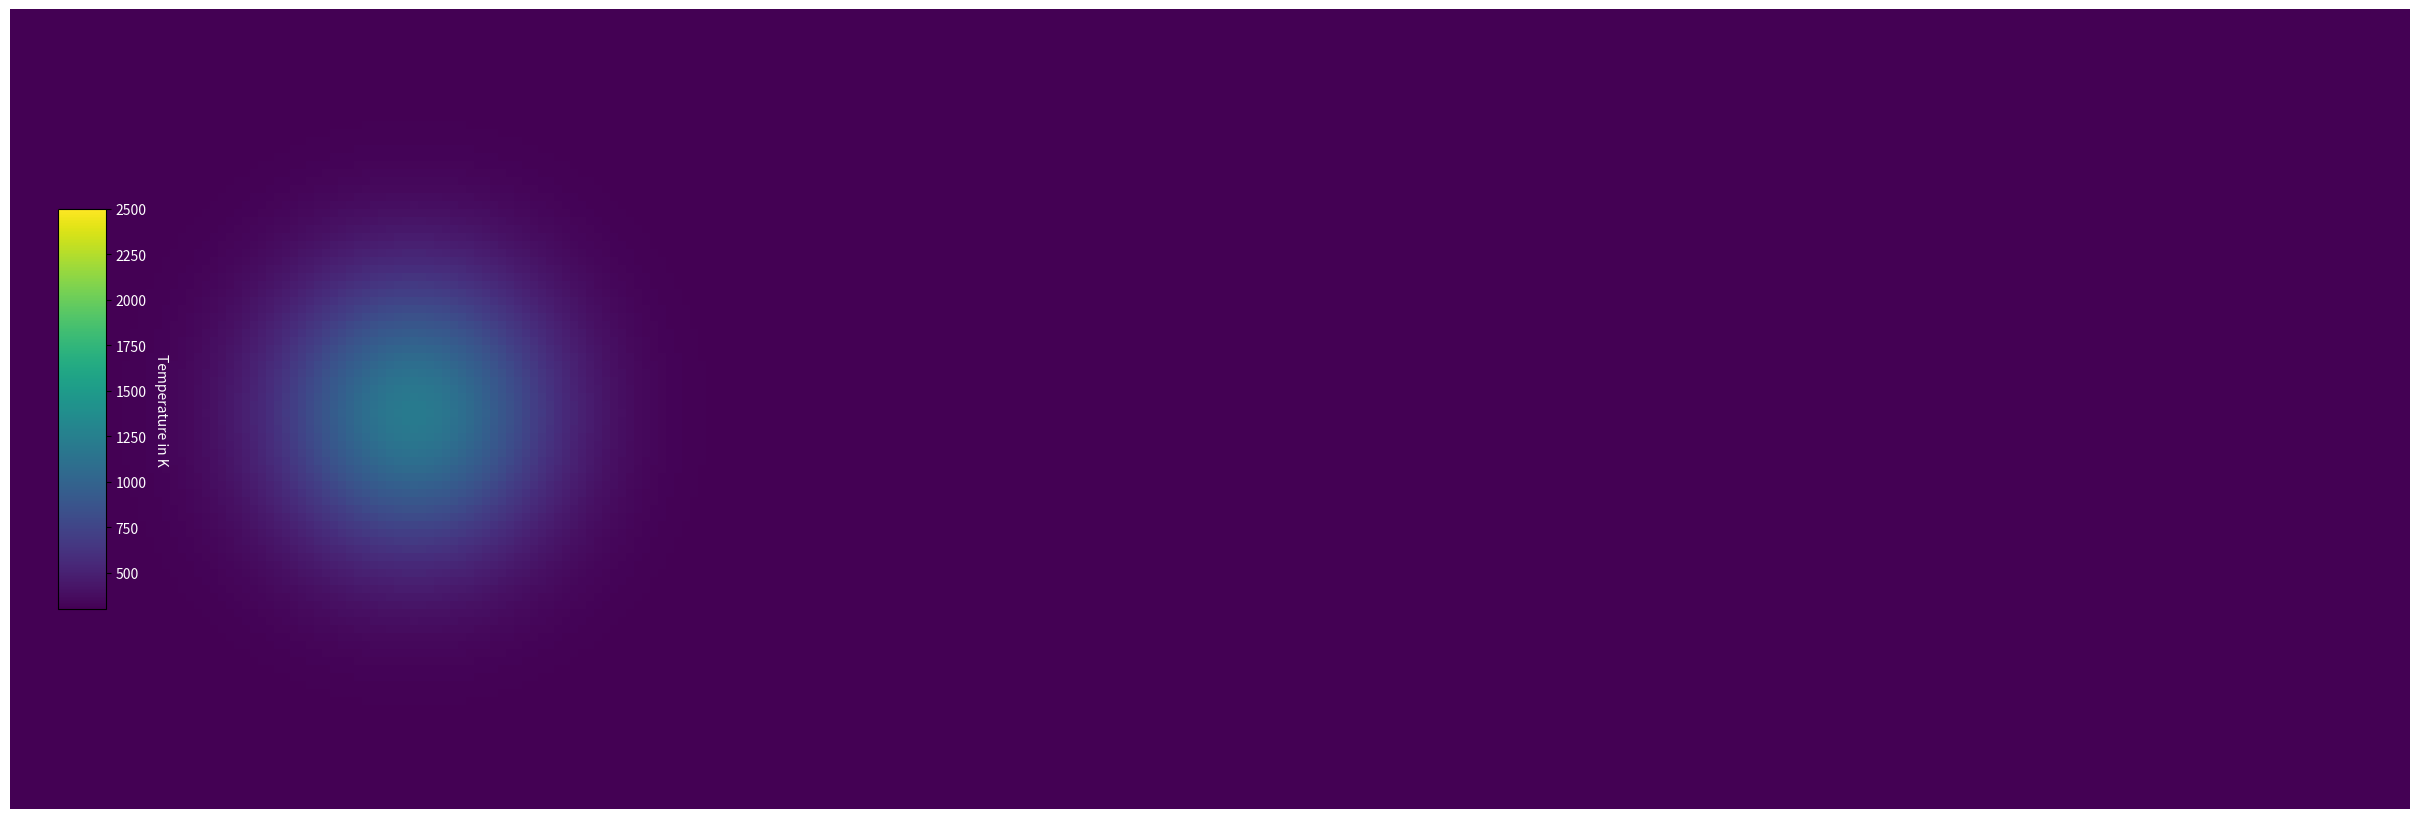

Source code (Python): (Note: this script raises an exception after producing the figure.)
import numpy as np
from scipy.signal import convolve2d
import matplotlib.pyplot as plt
from matplotlib import animation


from datetime import timedelta,datetime
import time

from warnings import catch_warnings

# Constants ? from the Table 2 
FMC = 0.25 # NOT USED
H = 2 
T_A = 300.0 #interpreting as outside Temperature ~25°C
T_MAX_I = 1200.0 # interpreting as hottest possible wildfire ~927°C
RHO_G = 1
RHO_S = 700
C_PG = 1043
C_PS = 1800
C_S1 = 30
C_S2 = 40
B_1 = 4500
B_2 = 7000
A_1 = 22 * 10**5
A_2 = 2 * 10**7
D_RB = 0.1
R_M_0 = 0.002
R_M_C = 0.004
GAMMA_D = 0.03
SIGMA = 20 # NOT USED
A_NC = 0.2
A_D = 0.125
ETA = 3
ALPHA = 0.002
EPSILON = 0.2
GAMMA = C_PG/C_PS
LAMBDA = RHO_G/RHO_S
C_2 = ALPHA*A_1/C_PS
C_3 = ALPHA*A_2/C_PS
C_4 = 1/(H*RHO_S*C_PS)
KAPPA = 0.41 # Karman's Konstant
SIGMA_B = 5.67*10**(-8) # Stefan-Boltzmann Constant

def gauss2d(x, y, mx, my, s):
    return np.exp(-((x-mx)**2./(2.*s**2.)+(y-my)**2./(2.*s**2.)))


class Sim:

    def __init__(self, NX=100, NY=100, U_10_X=10, U_10_Y=0, n=1, sig=8):
        # --- Initial conditions
        # Sparse Canopy
        #Z_0 = 0.5
        #DELTA = 0.08
        # Dense Canopy
        Z_0 = 0.25
        DELTA = 0.04

        # Initial Shape, Fuel and Temperature
        self.NX, self.NY = NX, NY
        self.S_1_matrix = np.ones((self.NX, self.NY))*0.2 # shape of the forest
        self.S_2_matrix = np.ones((self.NX, self.NY))*0.8 # shape of the forest
        self.S_2_0_matrix = self.S_2_matrix
        self.S_matrix = self.calc_S()
        # Temperature is spread by a gaussian in the middle
        self.T_matrix = np.ones((self.NX,self.NY))*T_A 
        for i in range(self.NX):
            for j in range(self.NY):
                self.T_matrix[i,j] += gauss2d(i, j, self.NX//2, self.NX//2, np.min([self.NX, self.NY])//sig)*(T_MAX_I-T_A)

        self.U = self.calc_U()
        # initial Speeds
        self.U_10_X = U_10_X # wind with speed 10 m/s in only the x-direction
        self.U_10_Y = U_10_Y # wind with speed 10 m/s in only the x-direction
        self.U_H_X = self.U_10_X*0.9
        self.U_B_STAR_X = self.U_10_X*KAPPA/np.log(10/Z_0)
        self.AVG_U_V_X = self.U_H_X/ETA * (1-np.exp(-ETA))
        self.AVG_U_B_X = self.U_B_STAR_X/KAPPA * (H/(H-Z_0)*np.log(H/Z_0)-1)

        # --- simulation conditions
        self.dt = 0.1 # length of time steps from paper in seconds
        self.dx = 0.5 # length of a "pixel" from paper in m
        self.n = n    # number of steps per step to speed up the animation


        
    #  --- calculations 

    # calculates the matrix c_0 that ist dependent on the matrix S
    def calc_c_0(self):
        return ALPHA*self.S_matrix + (1-ALPHA)*LAMBDA*GAMMA + ALPHA*GAMMA*(1-self.S_matrix)
    
    # calculates the matrix c_1 that ist dependent on the matrix S and can be written as a product of c_0
    def calc_c_1(self):
        return self.c_0-ALPHA*self.S_matrix
    
    # calculates the matrix S_1  that is dependent on the Matrix T
    # S_1 describes the remaining fuell mass fraction of water
    def calc_S_1(self):
        self.r_1 = C_S1*np.exp(-B_1/self.T_matrix)
        return self.S_1_matrix-self.S_1_matrix*self.r_1*self.dt
        
    # calculates the matrix S_2  that is dependent on the Matrix T and the average Speed u_avg
    # S_1 describes the remaining fuell mass fraction of combustibles
    def calc_S_2(self):
        r_2 = C_S2*np.exp(-B_2/self.T_matrix)
        r_m = R_M_0+R_M_C*(self.avg_u_x-1)
        self.r_2t = (r_2*r_m)/(r_2+r_m)
        return self.S_2_matrix-self.S_2_matrix*self.r_2t*self.dt
        
    # calculates the matrix S that is dependent on the Matrix S_1 and S_2
    # S_1 describes the total fuell mass fraction
    def calc_S(self):
        return self.S_1_matrix+self.S_2_matrix
    
    # calculates the varible x_c  that is dependent on the Matrix S_2 as well as it's initial state S_2_0
    def calc_x_c(self):
        return self.S_2_matrix/self.S_2_0_matrix
    
    # calculates the varible u_avg_x that is dependent on the varible x_c
    # it describes the average speed over the forest an at this point is only in the x-Direction as the y-Paart =0
    def calc_avg_u_x(self):
        return self.AVG_U_V_X+(self.AVG_U_B_X-self.AVG_U_V_X)*(1-self.x_c)

    # calculates the vector L that is dependent on the matrix T
    # it describes the size of the fire in the two Dimensions
    def calc_L(self):
        T_max = np.max(self.T_matrix) # maximum Tmeperature value
        T_dropped = 0.1*T_max +T_A # the threshold at which it is not considered on fire anymore
        T_max_x, T_max_y = np.unravel_index(np.argmax(self.T_matrix), self.T_matrix.shape) # the coordinates of the maximum value
        # calculates the lenght in each direction by creating a 1D vector of the corresponding x-collum/y-line and evaluating
        # if the temperature of the pixel has dropped below T_dropped
        # the pixels that are above get asinged 1 while the others are 0, the sum*dx is therefore the lenght
        L_x = (np.sum(self.T_matrix[T_max_x,:]>T_dropped))*self.dx
        L_y = (np.sum(self.T_matrix[:,T_max_y]>T_dropped))*self.dx
        return L_x, L_y

    # calculates the vector omega that is dependent on the matrix T
    # it describes the fireline length
    def calc_omega(self):
        T_max_x = [np.argmax(self.T_matrix[i][0:]) for i in range(self.NX)]    #finding maxima in x direction
        yA = yB = xA = xB = -1      #initialize values
        for i in range(self.NX):     #finding endpoints xA, xB, yA, yB by condition
            if yA < 0 and self.T_matrix[i][T_max_x[i]] > 550: #only once at beginning for y
                yA = i
                xA = T_max_x[i]
            if self.T_matrix[i][T_max_x[i]] > 550:   #reset values until done
                yB = i
                if T_max_x[i] >= xB:    #check if new xB is actually larger than old one
                    xB = T_max_x[i]
                if T_max_x[i] < xA:
                    xA = T_max_x[i]

        omega_x = abs(xB-xA)*self.dx     #computing the difference between endpoints
        omega_y = abs(yB-yA)*self.dx
        return omega_x, omega_y

    # calculates the two values in the Matrix D_eff that are dependent on the vectors L and omega
    def calc_D_eff(self):
        D_eff_x = D_RB+A_D*self.avg_u_x*self.L_x*(1-np.exp(-GAMMA_D*self.omega_x))
        D_eff_y = D_RB+A_D*self.avg_u_y*self.L_y*(1-np.exp(-GAMMA_D*self.omega_y))
        return D_eff_x, D_eff_y

    # calculates the Matrix U
    def calc_U(self):
        return A_NC*np.power(self.T_matrix-T_A, 1/3)+EPSILON*SIGMA_B*(np.power(self.T_matrix,2)+T_A**2)*(self.T_matrix+T_A)



    # calculation of the Temperature => calculating a step
    # using the differential equation in the paper
    def calc_T(self):
        T_matrix_new = np.copy(self.T_matrix)
        # spacial derivatives using central difference
        # df/dx -> (f(x-1)-f(x+1))/2
        dx_kern_plus = [[1.0, -1.0, 0.0]]
        dx_kern_minus = [[0.0, 1.0, -1.0]]

        dy_kern_plus = [[1.0],[-1.0],[0.0]]
        dy_kern_minus = [[0.0],[1.0],[-1.0]]
        # d^2f/dx^2 -> f(x-1)-2f(x)+f(x+1)
        dx2_kern = [[1,-2,1]]
        dy2_kern = [[1],[-2],[1]]

        #convolve for normal central differences for second order derivatives
        T_matrix_dx2 = convolve2d(self.T_matrix, dx2_kern, mode='same', boundary='symm') / self.dx**2
        T_matrix_dy2 = convolve2d(self.T_matrix, dy2_kern, mode='same', boundary='symm') / self.dx**2
        #upwinding from paper / wikipedia for first order derivatives:
        T_matrix_dx_plus = convolve2d(self.T_matrix, dx_kern_plus, mode='same', boundary='symm')
        T_matrix_dx_minus = convolve2d(self.T_matrix, dx_kern_minus, mode='same', boundary='symm')
        T_matrix_dy_plus = convolve2d(self.T_matrix, dy_kern_plus, mode='same', boundary='symm')
        T_matrix_dy_minus = convolve2d(self.T_matrix, dy_kern_minus, mode='same', boundary='symm')

        dispersion = self.D_eff_x*T_matrix_dx2 + self.D_eff_y*T_matrix_dy2
        advection = (np.maximum(self.avg_u_x, 0)*T_matrix_dx_minus + np.minimum(self.avg_u_x, 0)*T_matrix_dx_plus + np.maximum(self.avg_u_y, 0)*T_matrix_dy_minus + np.minimum(self.avg_u_y, 0)*T_matrix_dy_plus) / self.dx
        reaction = -C_2/self.c_0 * self.S_1_matrix*self.r_1 + C_3/self.c_0 * self.S_2_matrix*self.r_2t
        convection = C_4/self.c_0 * self.U*(self.T_matrix-T_A)
        dT_dt_matrix = self.c_1/self.c_0 * (dispersion - advection) + reaction - convection
        T_matrix_new = T_matrix_new + dT_dt_matrix * self.dt
        # making sure the Temperature doesnt dropp to much
        #T_matrix_new[T_matrix_new<T_A]=T_A
        return T_matrix_new
            
    # calculates a step of the simulation
    def step(self, step):
        for i in range(self.n):
            self.x_c = self.calc_x_c()
            self.avg_u_x = self.calc_avg_u_x()
            self.avg_u_y = 0
            self.c_0 = self.calc_c_0()
            self.c_1 = self.calc_c_1()
            self.L_x, self.L_y = self.calc_L()
            self.omega_x, self.omega_y = self.calc_omega()
            self.D_eff_x, self.D_eff_y = self.calc_D_eff()

            S_1_matrix_new = self.calc_S_1()
            S_1_matrix_new[S_1_matrix_new<0]=0
            S_2_matrix_new = self.calc_S_2()
            S_2_matrix_new[S_2_matrix_new<0]=0
            S_matrix_new = self.calc_S()


            self.S_1_matrix = S_1_matrix_new
            self.S_2_matrix = S_2_matrix_new
            self.S_matrix = S_matrix_new
            
            self.T_matrix = self.calc_T()



def update(frame):
    im.set_data(simualtion.T_matrix)
    im.set_clim(vmin=T_A, vmax=2500)
    ax.axis('off')
    simualtion.step(frame)
    return [im]


np.seterr(all='raise')
np.seterr(under='ignore')

# handles the animation and is also coppied from the rudimentary pixel simulation
print("\n------------------------------ ! ! ! ANFANG ! ! ! ------------------------------")
print(f"                                 {datetime.now().time()}\n")


start = time.time()
dim_faktor = 3
dim_size = 1
nth_shown = 2
simualtion = Sim(NX=dim_size*100, NY=dim_faktor*dim_size*100, n=nth_shown)
S_begin = simualtion.S_matrix
frms = 1000

fig, ax = plt.subplots(figsize=(8*dim_faktor,8))
im = ax.imshow(simualtion.T_matrix, vmin=T_A, vmax = 2500)

cbar_ax = fig.add_axes([0.02, 0.25, 0.02, 0.5])  
cbar = fig.colorbar(im, cax=cbar_ax)
cbar.set_label("Temperature in K", rotation=270, labelpad=15, color = 'white')
for tick in cbar.ax.get_yticklabels():
    tick.set_color('white')

ax.axis('off')

plt.subplots_adjust(top = 1, bottom = 0, right = 1, left = 0, 
            hspace = 0, wspace = 0)

ani = animation.FuncAnimation(fig, update, frames=frms, interval=1) #frames - the number of steps in the simulation
ani.save('Animations/NEW.gif', fps=50, savefig_kwargs={'pad_inches':0}, writer="pillow")

end = time.time()
duration = end-start
print(f"\n\tcalculating {frms} frames ( {dim_size*100} x {dim_faktor*dim_size*100} ) showing every {nth_shown}-nth frame took {duration//60}min, {duration%60:.5f}s, that is approximately {duration/frms:.5f}s per frame\n")

# Showing the difference in S
S_end = simualtion.S_matrix
S_diff = S_begin-S_end
plt.imsave("S_development/NEW.png", S_diff)
print(f"\n\tthem maximum of the change in S ist {np.max(S_diff):.5f}\n")


print(f"\n                                 {datetime.now().time()}")
print("------------------------------ ! ! ! FERTIG ! ! ! ------------------------------\n")
